Run: headless pygame with SDL's dummy video driver; simulated clock (each Clock.tick advances the game by its frame time, no real sleeping); random seed 0; keys injected as events and as key.get_pressed() state; mouse plan: one left click at the window centre at the start of phase 2, then a move to the lower-right quarter at the start of phase 3.
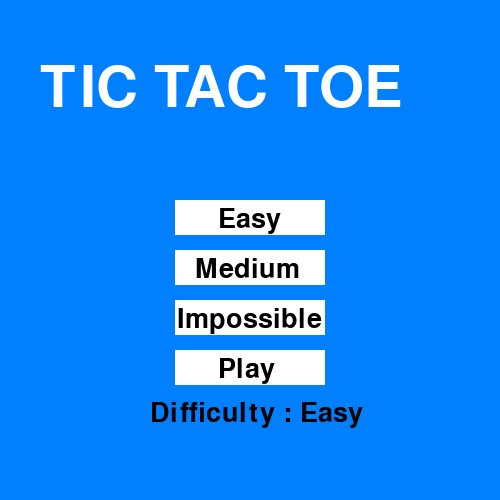
Frame 1 of 4 · flips 1–60 · no input
Frame 2 of 4 · flips 61–180 · clicked the window centre · tapped SPACE, RETURN · held RIGHT (→), D · screen unchanged from frame 1, image omitted
Frame 3 of 4 · flips 181–300 · moved the mouse to the lower-right quarter · held DOWN (↓), S · screen unchanged from frame 2, image omitted
Frame 4 of 4 · flips 301–420 · held LEFT (←), A, UP (↑), W · screen unchanged from frame 3, image omitted

The pygame program that drew these frames:

import pygame
import time
import math

# Initializing Pygame
pygame.init()

# Size
WIDTH = 500
HEIGHT = 500

# Colors
AZURE = (0, 127, 255)
GREEN_BLUE = (0, 255, 255)
WHITE = (255, 255, 255)
BLACK = (0, 0, 0)
YELLOW = (255, 255, 0)

# Line Constants
DIF = 300 / 3
THICKNESS = 7

# Creating screen
screen = pygame.display.set_mode((WIDTH, HEIGHT))
pygame.display.set_caption("Tic Tac Toe")
clock = pygame.time.Clock()

# Fonts
letter_font = pygame.font.SysFont("Forque", 85, "bold")
main_font = pygame.font.SysFont("Roboto", 40)
small_text_font = pygame.font.SysFont("Roboto", 25)
opening_font = pygame.font.SysFont("Helvetica", 85)

# Default Tic Tac Toe board
game_board = [["", "", ""],
              ["", "", ""],
              ["", "", ""]]


# Player and restart Display
def display(player, game_state):
    # Texts needed
    player1 = main_font.render("X", True, BLACK)
    player2 = main_font.render("O", True, BLACK)
    choose = small_text_font.render("Choose Player", True, BLACK)
    turns = small_text_font.render(f"{player}'s turn", True, BLACK)
    choose_player_text = main_font.render("CHOOSE PLAYER", True, WHITE)

    # Display
    if game_state:
        screen.blit(choose, (190, 60))
    else:
        screen.blit(turns, (215, 60))

    # Highlights squares
    if player == "X":
        pygame.draw.rect(screen, AZURE, (80, 20, 155, 35))
    else:
        pygame.draw.rect(screen, AZURE, (270, 20, 155, 35))

    # creates a square
    pygame.draw.rect(screen, WHITE, (80, 20, 150, 30))
    pygame.draw.rect(screen, WHITE, (270, 20, 150, 30))

    # Gives text to each box
    screen.blit(player1, (85, 23))
    screen.blit(player2, (275, 23))

    # Creates reset button
    screen.blit(choose_player_text, (135, 440))


# Function to draw Tic Tac Toe grid
def update_window():
    # Insert "X" or "O" in each grid
    for row in range(3):
        for column in range(3):
            if game_board[row][column] == "X":  # 1 = "X"
                text = letter_font.render("X", True, WHITE)
                screen.blit(text, (((column + 1) * DIF) + 26, ((row + 1) * DIF) + 26))
            elif game_board[row][column] == "O":  # 2 = "O"
                text = letter_font.render("O", True, WHITE)
                screen.blit(text, (((column + 1) * DIF) + 26, ((row + 1) * DIF) + 26))

    # Creates the grid
    for lines in range(4):
        if lines % 3 == 0:
            continue
        pygame.draw.line(screen, AZURE, ((lines + 1) * DIF, 100), ((lines + 1) * DIF, 400), THICKNESS)
        pygame.draw.line(screen, AZURE, (100, (lines + 1) * DIF), (400, (lines + 1) * DIF), THICKNESS)


# Restarts the game
def reset():
    for row in range(3):
        for column in range(3):
            game_board[row][column] = ""
    return True


# Checks for blank spaces
def blank_space():
    empty_space = []
    for row in range(3):
        for column in range(3):
            if game_board[row][column] == "":
                empty_space.append((row, column))
    return len(empty_space)


# Checks for winner
def check_winner():
    # Checks rows for wins
    for row in range(3):
        if game_board[row][0] == game_board[row][1] == game_board[row][2] != "":
            return game_board[row][0]

    # Checks columns for wins
    for column in range(3):
        if game_board[0][column] == game_board[1][column] == game_board[2][column] != "":
            return game_board[0][column]

    # Checks diagonals for wins
    if game_board[0][0] == game_board[1][1] == game_board[2][2] != "":
        return game_board[0][0]
    if game_board[0][2] == game_board[1][1] == game_board[2][0] != "":
        return game_board[0][2]

    # TIE GAME
    if blank_space() == 0:
        return "TIE"
    return None


# Checks for valid moves
def valid_moves(row, column):
    if game_board[row][column] == "":
        return True
    return False


# mouse position
def player_move(x, y, difference):
    row = int((x // difference) - 1)
    column = int((y // difference) - 1)
    return row, column


# computer picks a blank spot
def random_move():
    for row in range(3):
        for column in range(3):
            if valid_moves(row, column):
                return row, column


# Puts a letter in the board
def make_move(player, row, column):
    if valid_moves(row, column):
        game_board[row][column] = player
        return True
    return False


# Checks for possible moves
def possible_moves(board):
    moves = []
    for row in range(3):
        for column in range(3):
            if board[row][column] == "":
                moves.append((row, column))
    return moves


# Evaluate the board value
def evaluate(board, player, opponent):
    # Checks every row
    for row in range(3):
        if board[row][0] == board[row][1] == board[row][2] != "":
            if board[row][0] == player:
                return 1 * (1 + blank_space())
            elif board[row][0] == opponent:
                return -1 * (1 + blank_space())

    # Checks every column
    for column in range(3):
        if board[0][column] == board[1][column] == board[2][column] != "":
            if board[0][column] == player:
                return 1 * (1 + blank_space())
            elif board[0][column] == opponent:
                return -1 * (1 + blank_space())

    # Checks all the diagonals
    if game_board[0][0] == game_board[1][1] == game_board[2][2] != "":
        if board[0][0] == player:
            return 1 * (1 + blank_space())
        elif board[0][0] == opponent:
            return -1 * (1 + blank_space())
    if game_board[0][2] == game_board[1][1] == game_board[2][0] != "":
        if board[0][2] == player:
            return 1 * (1 + blank_space())
        elif board[0][2] == opponent:
            return -1 * (1 + blank_space())

    if blank_space() == 0:
        return 0

    return 1 * (1 + blank_space())


# Minimax(Alpha-Beta Pruning) algorithm:
def minimax(board, depth, alpha, beta, maximizing_player, player, opponent):
    if depth == 0 or check_winner():
        return evaluate(board, player, opponent)

    if maximizing_player:
        max_eval = -math.inf
        for row, column in possible_moves(board):
            if valid_moves(row, column):
                board[row][column] = player
                evaluation = minimax(board, depth - 1, alpha, beta, False, player, opponent)
                max_eval = max(max_eval, evaluation)
                alpha = max(alpha, evaluation)
                board[row][column] = ""
                if beta < alpha:
                    break
        return max_eval
    else:
        min_eval = math.inf
        for row, column in possible_moves(board):
            if valid_moves(row, column):
                board[row][column] = opponent
                evaluation = minimax(board, depth - 1, alpha, beta, True, player, opponent)
                min_eval = min(min_eval, evaluation)
                beta = min(beta, evaluation)
                board[row][column] = ""
                if beta < alpha:
                    break
        return min_eval


# Computer move
def computer_move(board, player, opponent, depth):
    best_value = -math.inf
    best_move = [-1, -1]
    for row in range(3):
        for column in range(3):
            if valid_moves(row, column):
                board[row][column] = player
                move_value = minimax(board, depth, -math.inf, math.inf, False, player, opponent)
                board[row][column] = ""
                if move_value > best_value:
                    best_value = move_value
                    best_move = [row, column]
    return best_move


# Display difficulty choices and play game choice
def start_display(x, y):
    pygame.draw.rect(screen, WHITE, (175, 200, 150, 35))
    pygame.draw.rect(screen, WHITE, (175, 250, 150, 35))
    pygame.draw.rect(screen, WHITE, (175, 300, 150, 35))
    pygame.draw.rect(screen, WHITE, (175, 350, 150, 35))

    if 175 < x < 325:
        if 200 < y < 235:
            pygame.draw.rect(screen, YELLOW, (175, 200, 150, 35))
        if 250 < y < 285:
            pygame.draw.rect(screen, YELLOW, (175, 250, 150, 35))
        if 300 < y < 335:
            pygame.draw.rect(screen, YELLOW, (175, 300, 150, 35))
        if 350 < y < 385:
            pygame.draw.rect(screen, YELLOW, (175, 350, 150, 35))

    screen.blit(easy_text, (218, 206))
    screen.blit(medium_text, (195, 256))
    screen.blit(impossible_text, (177, 306))
    screen.blit(play_text, (218, 356))
    screen.blit(difficulty_text, (150, 400))


# Variables for game
players = ["X", "O"]
player_index = 0
current_player = "X"
winner = None
game_depth = 0
difficulty = "Easy"

# Game texts
play_again = main_font.render("PLAY AGAIN", True, WHITE)
selected_play_again = main_font.render("PLAY AGAIN", True, AZURE)
selected_choose_player = main_font.render("CHOOSE PLAYER", True, AZURE)
game_title = opening_font.render("TIC TAC TOE", True, WHITE)
easy_text = main_font.render("Easy", True, BLACK)
medium_text = main_font.render("Medium", True, BLACK)
impossible_text = main_font.render("Impossible", True, BLACK)
play_text = main_font.render("Play", True, BLACK)

# Bool variables
game_screen = True
winner_screen = True
start_screen = True
choose_player = True
change_player = False

# Main pygame loop
while True:
    # Resets all variables
    start_screen = True
    game_screen = True
    winner_screen = True
    choose_player = True
    winner = None
    difficulty = "Easy"
    game_depth = 0

    # Start screen loop
    while start_screen:
        # Fills background
        screen.fill(AZURE)

        # Loops through all the events
        for events in pygame.event.get():
            if events.type == pygame.QUIT:
                quit()

        # Game title
        screen.blit(game_title, (40, 60))

        # Mouse info
        mouse_pos = pygame.mouse.get_pos()
        mouse_button = pygame.mouse.get_pressed(num_buttons=3)
        mouse_x, mouse_y = mouse_pos

        # Choosing difficulty and starting game
        if 175 < mouse_x < 325 and mouse_button[0]:
            if 200 < mouse_y < 235:
                game_depth = 0
                difficulty = "Easy"
            if 250 < mouse_y < 285:
                game_depth = 1
                difficulty = "Medium"
            if 300 < mouse_y < 335:
                game_depth = math.inf
                difficulty = "Impossible"
            if 350 < mouse_y < 385:
                start_screen = False

        # Difficulty text
        difficulty_text = main_font.render(f"Difficulty : {difficulty}", True, BLACK)

        # Displaying choices and start game choice
        start_display(mouse_x, mouse_y)

        # Updates pygame screen
        clock.tick(60)
        pygame.display.update()

    # Waits 0.5 seconds before changing screen
    time.sleep(0.5)

    # Main game loop
    while game_screen:
        # Gives background a color
        screen.fill(GREEN_BLUE)

        # Mouse position and buttons
        mouse_pos = pygame.mouse.get_pos()
        mouse_button = pygame.mouse.get_pressed(num_buttons=3)
        mouse_x, mouse_y = mouse_pos

        # Loops through events
        for events in pygame.event.get():
            if events.type == pygame.QUIT:
                quit()

        # Choosing player and main game
        if choose_player:
            current_player = "X"
            player_index = 0
            if 80 < mouse_x < 230 and 20 < mouse_y < 50 and mouse_button[0]:
                player_index = 0
                choose_player = False
            elif 270 < mouse_x < 420 and 20 < mouse_y < 50 and mouse_button[0]:
                player_index = 1
                choose_player = False
            elif 100 < mouse_x < 400 and 100 < mouse_y < 400 and mouse_button[0]:
                choose_player = False
        else:
            # Move
            if current_player == players[player_index]:
                if 100 < mouse_x < 400 and 100 < mouse_y < 400 and mouse_button[0]:
                    position = player_move(mouse_y, mouse_x,  DIF)
                    if make_move(current_player, position[0], position[1]):
                        change_player = True
            else:
                position = computer_move(game_board, current_player, "O" if current_player == "X" else "X", game_depth)
                if make_move(current_player, position[0], position[1]):
                    change_player = True

        # Checks for winner
        winner = check_winner()

        # Displays Players turn
        display(current_player, choose_player)

        # Restarts game
        if 137 < mouse_x < 370 and 442 < mouse_y < 462:
            screen.blit(selected_choose_player, (135, 440))
            underline = pygame.draw.line(screen, AZURE, (137, 468), (370, 468), 3)
            if mouse_button[0]:
                choose_player = reset()

        # Updates window
        update_window()

        # Checks winner
        if winner:
            game_screen = False
            change_player = False

        # Change Player
        if change_player:
            current_player = "O" if current_player == "X" else "X"
            change_player = False

        # Updates pygame screen
        clock.tick(60)
        pygame.display.update()

    # Waits 0.5 seconds before changing screen
    time.sleep(0.5)

    while winner_screen:
        # Fill background color
        screen.fill(GREEN_BLUE)

        # Mouse position and buttons
        mouse_pos = pygame.mouse.get_pos()
        mouse_button = pygame.mouse.get_pressed(num_buttons=3)
        mouse_x, mouse_y = mouse_pos

        # Loops through all the events
        for events in pygame.event.get():
            if events.type == pygame.QUIT:
                quit()

        # Show Winner
        if winner == "TIE":
            game_winner = letter_font.render("DRAW", True, BLACK)
            screen.blit(game_winner, (145, 200))
        else:
            game_winner = letter_font.render(f"{winner} WINS", True, BLACK)
            screen.blit(game_winner, (125, 200))

        # Play again
        screen.blit(play_again, (170, 440))
        if 172 < mouse_x < 338 and 442 < mouse_y < 462:
            screen.blit(selected_play_again, (170, 440))
            underline = pygame.draw.line(screen, AZURE, (172, 468), (338, 468), 3)
            if mouse_button[0]:
                winner_screen = False
                reset()

        # Updates pygame screen
        clock.tick(60)
        pygame.display.update()
